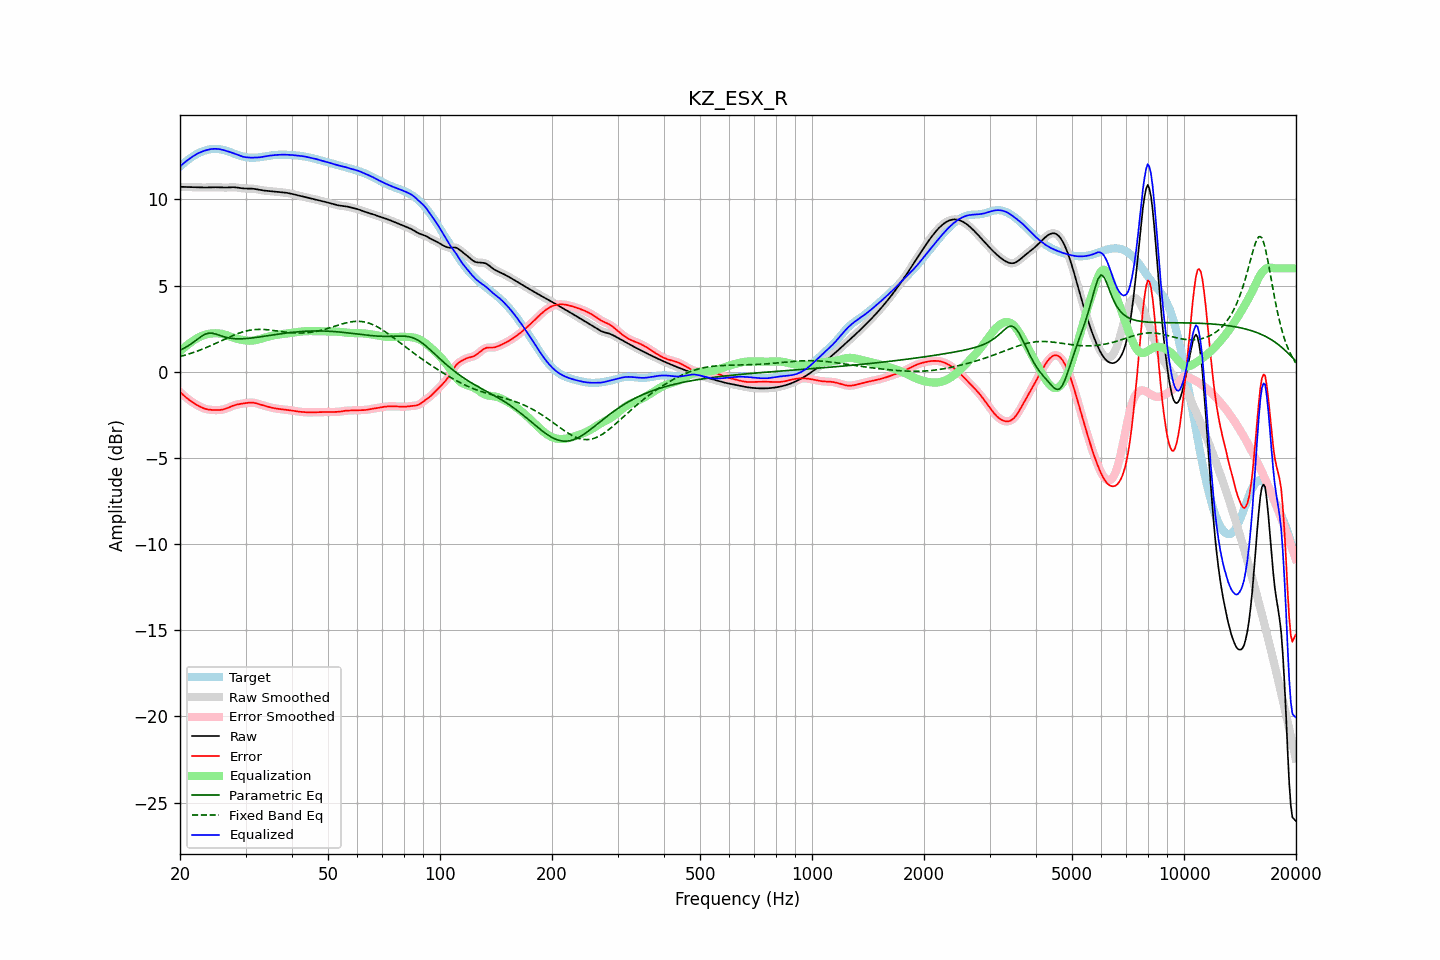

Values plotted in this chart, from the file beside it:
frequency, raw, error, smoothed, error_smoothed, equalization, parametric_eq, fixed_band_eq, equalized_raw, equalized_smoothed, target
20.00, 10.73, -1.18, 10.73, -1.18, 1.18, 1.25, 0.88, 11.90, 11.91, 11.91
20.20, 10.73, -1.26, 10.73, -1.27, 1.27, 1.29, 0.90, 11.99, 11.99, 11.99
20.40, 10.72, -1.35, 10.72, -1.35, 1.35, 1.34, 0.93, 12.07, 12.07, 12.07
20.61, 10.72, -1.43, 10.72, -1.43, 1.43, 1.39, 0.96, 12.15, 12.15, 12.15
20.81, 10.72, -1.51, 10.72, -1.51, 1.51, 1.44, 0.98, 12.22, 12.22, 12.22
21.02, 10.71, -1.58, 10.71, -1.58, 1.58, 1.50, 1.01, 12.30, 12.30, 12.30
21.23, 10.71, -1.66, 10.71, -1.66, 1.65, 1.55, 1.04, 12.36, 12.36, 12.37
21.44, 10.71, -1.72, 10.71, -1.72, 1.72, 1.62, 1.07, 12.43, 12.43, 12.43
21.66, 10.71, -1.79, 10.71, -1.79, 1.79, 1.68, 1.10, 12.49, 12.49, 12.49
21.87, 10.70, -1.85, 10.70, -1.85, 1.85, 1.75, 1.14, 12.55, 12.55, 12.55
22.09, 10.70, -1.90, 10.70, -1.90, 1.91, 1.82, 1.17, 12.61, 12.61, 12.61
22.31, 10.70, -1.96, 10.70, -1.96, 1.96, 1.89, 1.20, 12.66, 12.66, 12.66
22.54, 10.69, -2.01, 10.69, -2.01, 2.01, 1.97, 1.24, 12.70, 12.70, 12.70
22.76, 10.69, -2.06, 10.69, -2.05, 2.05, 2.03, 1.28, 12.74, 12.74, 12.75
22.99, 10.69, -2.10, 10.69, -2.10, 2.09, 2.09, 1.31, 12.78, 12.78, 12.78
23.22, 10.69, -2.13, 10.69, -2.13, 2.13, 2.14, 1.35, 12.81, 12.81, 12.82
23.45, 10.69, -2.16, 10.69, -2.16, 2.16, 2.19, 1.39, 12.84, 12.84, 12.85
23.69, 10.69, -2.18, 10.69, -2.18, 2.18, 2.21, 1.43, 12.87, 12.87, 12.87
23.92, 10.69, -2.20, 10.69, -2.20, 2.20, 2.24, 1.47, 12.89, 12.89, 12.89
24.16, 10.70, -2.21, 10.70, -2.21, 2.21, 2.24, 1.51, 12.91, 12.91, 12.91
24.40, 10.70, -2.22, 10.70, -2.22, 2.22, 2.23, 1.55, 12.92, 12.92, 12.92
24.65, 10.70, -2.22, 10.70, -2.22, 2.23, 2.21, 1.59, 12.93, 12.93, 12.93
24.89, 10.70, -2.23, 10.70, -2.23, 2.23, 2.19, 1.63, 12.93, 12.93, 12.93
25.14, 10.70, -2.23, 10.70, -2.23, 2.23, 2.16, 1.68, 12.93, 12.93, 12.93
25.39, 10.70, -2.22, 10.70, -2.22, 2.22, 2.13, 1.72, 12.92, 12.92, 12.92
25.65, 10.69, -2.22, 10.69, -2.22, 2.21, 2.10, 1.76, 12.90, 12.90, 12.91
25.91, 10.69, -2.20, 10.69, -2.20, 2.20, 2.06, 1.81, 12.88, 12.88, 12.89
26.16, 10.68, -2.19, 10.68, -2.19, 2.18, 2.04, 1.85, 12.86, 12.86, 12.87
26.43, 10.68, -2.16, 10.68, -2.16, 2.15, 2.01, 1.89, 12.83, 12.84, 12.84
26.69, 10.69, -2.13, 10.69, -2.13, 2.12, 1.98, 1.94, 12.81, 12.81, 12.81
26.96, 10.69, -2.09, 10.69, -2.09, 2.09, 1.96, 1.98, 12.78, 12.78, 12.78
27.23, 10.70, -2.05, 10.70, -2.05, 2.05, 1.95, 2.02, 12.75, 12.75, 12.75
27.50, 10.70, -2.01, 10.70, -2.01, 2.01, 1.93, 2.06, 12.72, 12.72, 12.71
27.77, 10.70, -1.97, 10.70, -1.97, 1.98, 1.92, 2.10, 12.69, 12.69, 12.68
28.05, 10.70, -1.94, 10.70, -1.94, 1.95, 1.91, 2.14, 12.65, 12.65, 12.64
28.33, 10.69, -1.92, 10.69, -1.92, 1.92, 1.91, 2.18, 12.61, 12.61, 12.61
28.62, 10.68, -1.89, 10.68, -1.89, 1.90, 1.91, 2.21, 12.58, 12.58, 12.57
28.90, 10.66, -1.88, 10.66, -1.88, 1.88, 1.91, 2.25, 12.54, 12.54, 12.54
29.19, 10.65, -1.86, 10.65, -1.86, 1.86, 1.91, 2.28, 12.51, 12.51, 12.51
29.48, 10.64, -1.85, 10.64, -1.85, 1.84, 1.91, 2.31, 12.48, 12.48, 12.49
29.78, 10.63, -1.83, 10.63, -1.83, 1.83, 1.92, 2.33, 12.46, 12.46, 12.46
30.08, 10.63, -1.82, 10.63, -1.82, 1.81, 1.92, 2.36, 12.44, 12.44, 12.45
30.38, 10.63, -1.81, 10.63, -1.81, 1.80, 1.93, 2.38, 12.43, 12.43, 12.43
30.68, 10.63, -1.80, 10.63, -1.80, 1.80, 1.94, 2.40, 12.43, 12.43, 12.42
30.99, 10.63, -1.79, 10.63, -1.79, 1.80, 1.95, 2.41, 12.42, 12.42, 12.42
31.30, 10.62, -1.79, 10.62, -1.79, 1.80, 1.96, 2.43, 12.42, 12.42, 12.41
31.61, 10.61, -1.80, 10.61, -1.80, 1.81, 1.97, 2.44, 12.42, 12.42, 12.41
31.93, 10.60, -1.82, 10.60, -1.82, 1.83, 1.98, 2.45, 12.42, 12.42, 12.42
32.24, 10.58, -1.85, 10.58, -1.85, 1.85, 2.00, 2.45, 12.43, 12.43, 12.43
32.57, 10.56, -1.88, 10.56, -1.88, 1.87, 2.01, 2.46, 12.44, 12.44, 12.44
32.89, 10.54, -1.91, 10.54, -1.91, 1.90, 2.02, 2.46, 12.45, 12.45, 12.45
33.22, 10.53, -1.94, 10.53, -1.94, 1.93, 2.04, 2.45, 12.46, 12.46, 12.46
33.55, 10.51, -1.96, 10.51, -1.96, 1.96, 2.05, 2.45, 12.47, 12.47, 12.48
33.89, 10.50, -1.99, 10.50, -1.99, 1.99, 2.07, 2.44, 12.49, 12.49, 12.49
34.23, 10.49, -2.01, 10.49, -2.01, 2.02, 2.08, 2.44, 12.51, 12.51, 12.51
34.57, 10.49, -2.04, 10.49, -2.04, 2.04, 2.09, 2.43, 12.53, 12.53, 12.52
34.92, 10.48, -2.06, 10.48, -2.06, 2.06, 2.11, 2.42, 12.54, 12.54, 12.54
35.27, 10.47, -2.08, 10.47, -2.08, 2.08, 2.12, 2.41, 12.55, 12.55, 12.55
35.62, 10.46, -2.11, 10.46, -2.11, 2.10, 2.14, 2.40, 12.56, 12.56, 12.56
35.97, 10.45, -2.12, 10.45, -2.12, 2.12, 2.15, 2.38, 12.57, 12.57, 12.57
... 635 more rows
